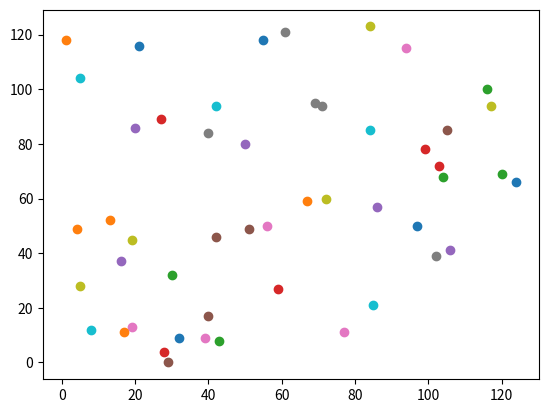

Reproduce this figure in Python.
import random
import numpy as np
import matplotlib.pyplot as plt
import math 

def calculateDistance(x1,y1,x2,y2):  
    dist = round((math.sqrt((x2 - x1)**2 + (y2 - y1)**2)),5)  
    return dist

try:
    num_points = int(sys.argv[1])
except:
    num_points = 50

#create requested number of points
point_arr = []
for k in range(num_points):
    p = [random.randint(0,128),random.randint(0,128)]
    while p in point_arr:
        p = [random.randint(0,128),random.randint(0,128)]
    point_arr.append(p)
    
#print a cartisian plot
for a in point_arr:
    plt.scatter(a[0], a[1])
plt.show()

#create empty matrix nxn
n = len(point_arr)
matrix = [[0 for i in range(n)] for j in range(n)]
#print (np.array(matrix))

# create the complete adjaceny matrix with the weights as strings and no point connected to itself  
posx = 0
for pi in point_arr:
    posy = 0
    for q in point_arr:   
        matrix[posx][posy]=(calculateDistance(pi[0],pi[1],q[0],q[1]))
        posy+=1
    posx+=1
# No vertex connects to itself
for i in range(len(point_arr)):
    matrix[i][i] = "x"
#print(np.array(matrix))

filename = str(num_points)+"CompleteAdj.in"

f= open(filename,"w+")

#adjacency matrix
for y in range(len(matrix)):
    for x in range(len(matrix[y])):
        f.write((str(matrix[y][x])+" "))
    f.write("\n")
f.close() 
